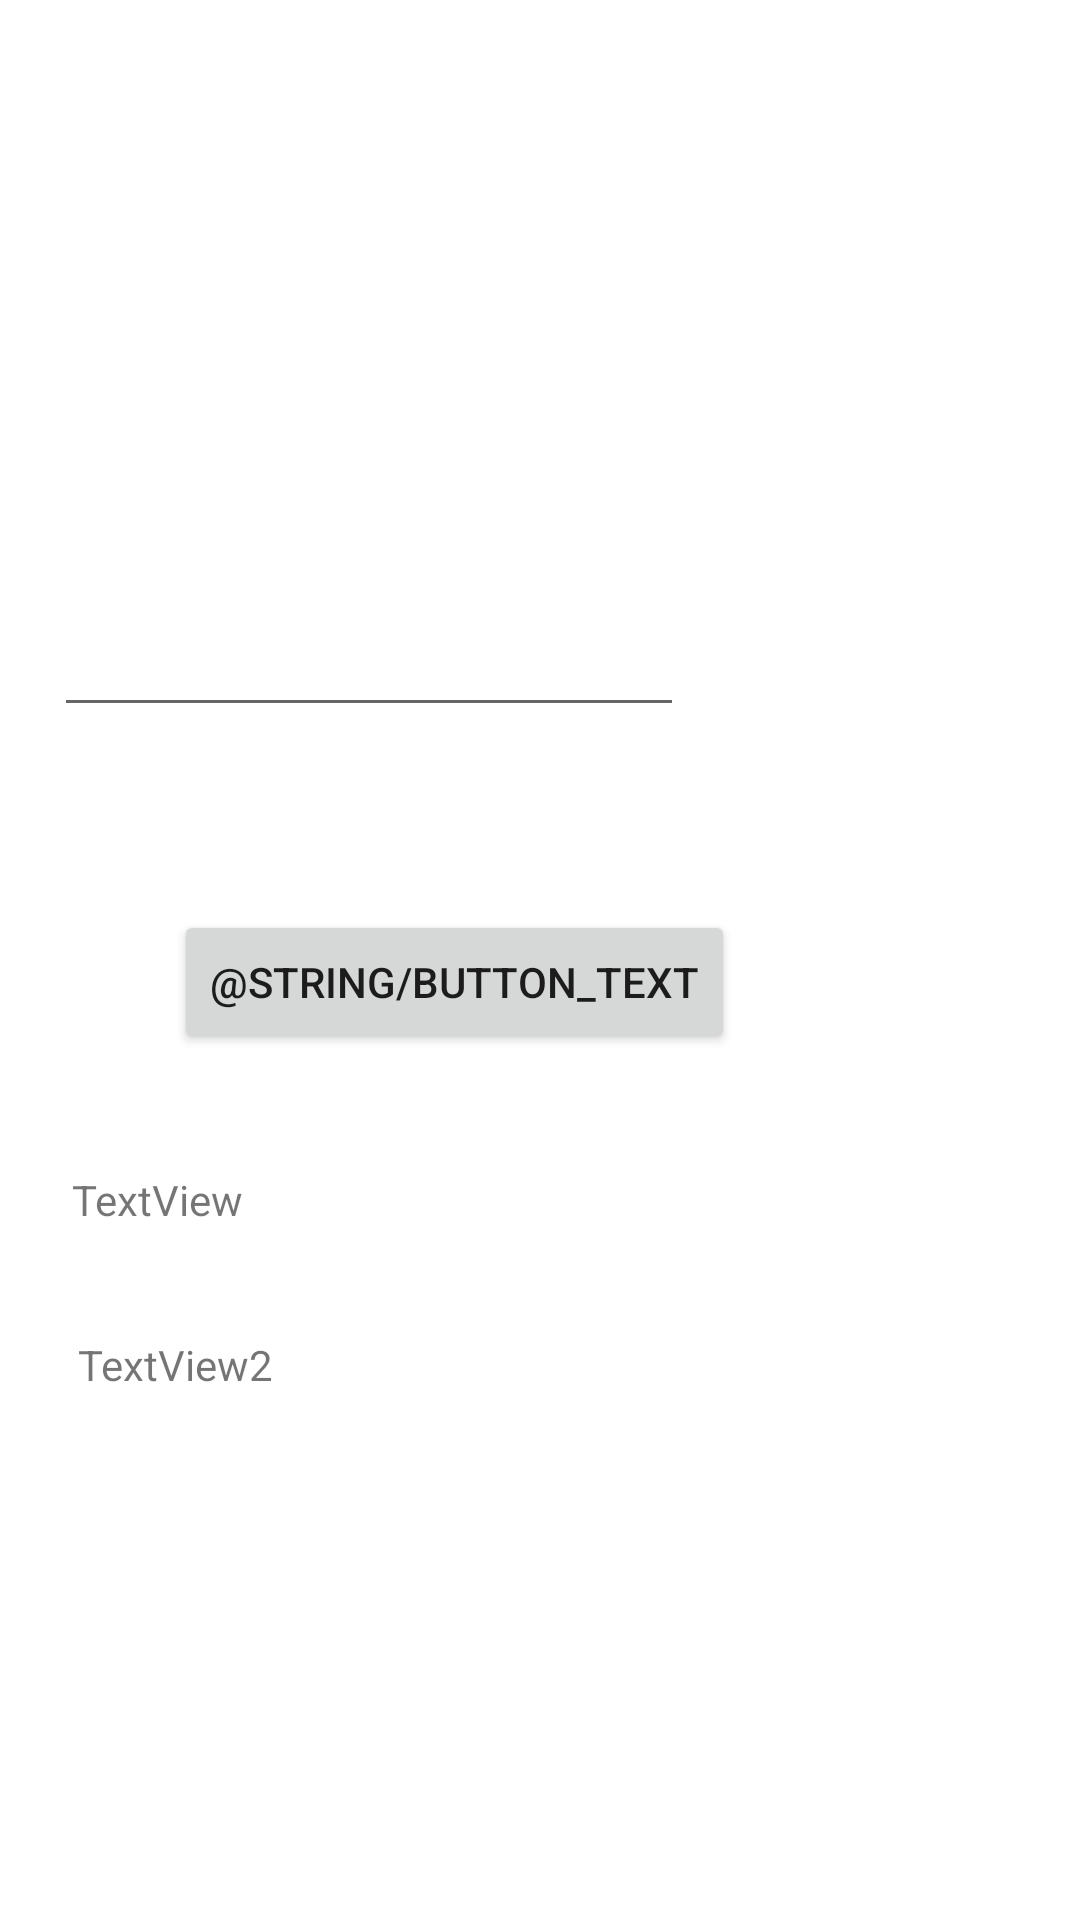

Layout XML and referenced resources for this Android screen:
<!-- AndroidManifest.xml: application theme Theme.Lntapp2 -->
<!-- res/layout/activity_async.xml -->
<?xml version="1.0" encoding="utf-8"?>
<androidx.constraintlayout.widget.ConstraintLayout xmlns:android="http://schemas.android.com/apk/res/android"
    xmlns:app="http://schemas.android.com/apk/res-auto"
    xmlns:tools="http://schemas.android.com/tools"
    android:layout_width="match_parent"
    android:layout_height="match_parent"
    tools:context=".AsyncActivity">
    <ProgressBar
        android:id="@+id/progressBar"
        style="?android:attr/progressBarStyleHorizontal"
        android:layout_width="0dp"
        android:layout_height="wrap_content"
        android:layout_marginTop="54dp"
        android:visibility="invisible"
        app:layout_constraintEnd_toEndOf="parent"
        app:layout_constraintStart_toStartOf="parent"
        app:layout_constraintTop_toTopOf="parent" />
    <Button
        android:id="@+id/searchButton"
        android:layout_width="wrap_content"
        android:layout_height="wrap_content"
        android:layout_marginStart="58dp"
        android:layout_marginTop="61dp"
        android:onClick="handleClick"
        android:text="@string/button_text"
        app:layout_constraintStart_toStartOf="parent"
        app:layout_constraintTop_toBottomOf="@+id/bookInput" />
    <EditText
        android:id="@+id/bookInput"
        android:layout_width="wrap_content"
        android:layout_height="wrap_content"
        android:layout_marginStart="18dp"
        android:layout_marginTop="201dp"
        android:ems="10"
        android:inputType="textPersonName"
        app:layout_constraintStart_toStartOf="parent"
        app:layout_constraintTop_toTopOf="parent" />
    <TextView
        android:id="@+id/titleText"
        android:layout_width="wrap_content"
        android:layout_height="wrap_content"
        android:layout_marginStart="24dp"
        android:layout_marginTop="39dp"
        android:text="TextView"
        app:layout_constraintStart_toStartOf="parent"
        app:layout_constraintTop_toBottomOf="@+id/searchButton" />

    <TextView

        android:id="@+id/textViewauthor"
        android:layout_width="wrap_content"
        android:layout_height="wrap_content"
        android:layout_marginStart="26dp"
        android:layout_marginTop="36dp"
        android:text="TextView2"
        app:layout_constraintStart_toStartOf="parent"
        app:layout_constraintTop_toBottomOf="@+id/titleText" />
</androidx.constraintlayout.widget.ConstraintLayout>
<!-- resources referenced by this layout -->
<resources>
  <style name="Theme.Lntapp2" parent="Theme.MaterialComponents.DayNight.DarkActionBar">
          
          <item name="colorPrimary">@color/purple_500</item>
          <item name="colorPrimaryVariant">@color/purple_700</item>
          <item name="colorOnPrimary">@color/white</item>
          
          <item name="colorSecondary">@color/teal_200</item>
          <item name="colorSecondaryVariant">@color/teal_700</item>
          <item name="colorOnSecondary">@color/black</item>
          
          <item name="android:statusBarColor" tools:targetApi="l">?attr/colorPrimaryVariant</item>
          
      </style>
  <!-- not gathered from this repository: default colours our renderer supplied (Android Studio template values) -->
  <color name="purple_500">#FF6200EE</color>
  <color name="purple_700">#FF3700B3</color>
  <color name="teal_200">#FF03DAC5</color>
  <color name="teal_700">#FF018786</color>
  <color name="black">#FF000000</color>
  <color name="white">#FFFFFFFF</color>
</resources>
